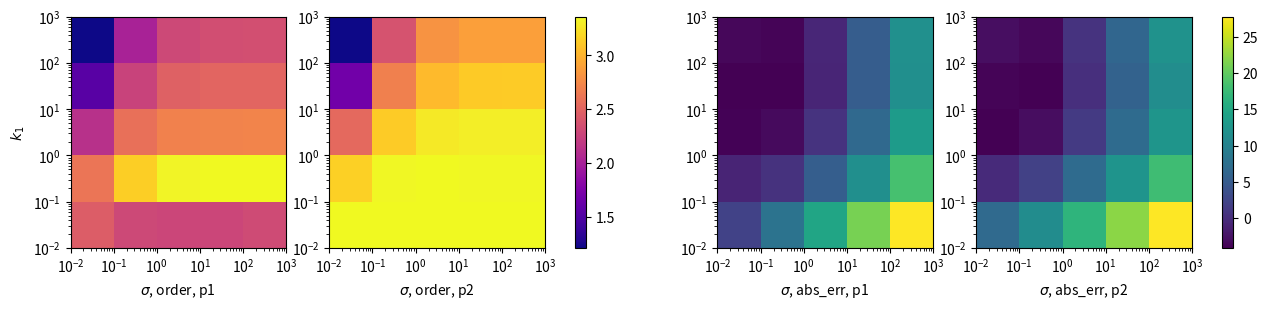

Here is the Python script that generated this plot:
import numpy as np
import numpy.linalg as la
import scipy.sparse as sparse
import scipy.sparse.linalg as sp_la
import matplotlib
import matplotlib.pyplot as plt
#from matplotlib import rc
#rc('text', usetex=True)
#rc('font', family='serif')
## for Palatino and other serif fonts use:
#rc('font',**{'family':'serif','serif':['Palatino']})


from matplotlib import cm
from matplotlib.ticker import LinearLocator, FormatStrFormatter
from mpl_toolkits.mplot3d import axes3d


# Analytica solution to continuous case

class TripletMatrix:
    def __init__(self, N, M):
        self.shape = (N, M)
        self.i = []
        self.j = []
        self.v = []

    def __iadd__(self, triplet):
        """
        :param triplet: (i,j,v)
        :return:
        """
        self.add(triplet)
        return self


    def add(self, triplet):
        i,j,v = triplet
        self.i.append(i)
        self.j.append(j)
        self.v.append(v)


    def make_csr(self):
        coo = sparse.coo_matrix((self.v, (self.i, self.j)))
        csr = coo.tocsr()
        return csr

class ContinousFracture:

    def __init__(self, k1, k2, sigma, P1, P2, n_terms):
        self.k1 = k1
        self.k2 = k2
        self.sigma = sigma
        self.P1 = P1
        self.P2 = P2
        self.n_terms = n_terms
        ###
        self.precompute_analytical()

    # def sinh(self, x):
    #     return 1 - np.exp( -2.0 * x)
    #     #return np.sinh(x)
    #
    # def cosh(self, x):
    #     return 1 + np.exp( -2.0 * x)
    #     #return np.cosh(x)

    def precompute_analytical(self):
        self.k = np.sqrt(self.k1 / 2.0 / self.sigma)

        #n_err_terms = int(0.2*self.n_terms)
        n_err_terms = self.n_terms
        n_terms = self.n_terms + n_err_terms
        nn = self.n_series = np.arange(1, n_terms, 1.0)
        k_pi = self.k * np.pi
        k_n_pi_sqr = (k_pi * self.n_series) ** 2
        m2_pi = -2.0 * np.pi
        exp_pi_m2_n = np.exp(m2_pi * nn)
        self.sinh_pi_n = (1.0 - exp_pi_m2_n)
        self.cosh_pi_n = (1.0 + exp_pi_m2_n)
        an_denom = self.k2 * np.pi * nn * self.cosh_pi_n \
                    * (1.0 + k_n_pi_sqr) \
                    + self.sigma * k_n_pi_sqr * self.sinh_pi_n
        #an_denom = self.k2 * np.pi * nn * self.cosh(nn *np.pi) \
        #           * (1.0 + k_n_pi_sqr) \
        #           + self.sigma * k_n_pi_sqr * self.sinh(nn*np.pi)

        alternate = np.empty((n_terms-1,), float)
        alternate[::2] = -1      # 0 is n=1, thus odd
        alternate[1::2] = +1

        self.an = alternate * self.k2 / an_denom
        self.un = self.an * self.sinh_pi_n / (1.0 + k_n_pi_sqr)
        #self.un = self.an * self.sinh(np.pi*nn) / (1.0 + k_n_pi_sqr)

        u_sum = np.sum( (alternate * self.un)[:self.n_terms] )
        u_sum_err = np.sum( (alternate * self.un)[:self.n_terms-1:-1] )

        self.B0 = (self.P2 - self.P1) / ( \
                    1.0 + 2 * u_sum \
                    + self.k2 * np.cosh(1.0 / self.k) \
                    / self.sigma / self.k / np.sinh(1.0 / self.k) \
            )
        self.u0 = -self.k2 * self.B0 / (self.sigma * self.k * np.sinh(1.0 / self.k))
        alt_u0 = (self.P1 -self.P2 + self.B0*(1+2*u_sum)) / np.cosh(1.0 / self.k)

        an_err = np.sum(self.an[self.n_terms:] )
        an_abs_err = np.sum(np.abs(self.an[self.n_terms:]))
        un_abs_err = np.sum( np.abs(self.un[:self.n_terms-1:-1]) )
        u_sum_err = np.sum( self.un[:self.n_terms - 1:-1])

        nn = nn[self.n_terms:]
        err = []
        for i in range(1, 10):
            e = np.log(np.abs(np.sum( np.cos(nn*np.pi/i)*self.an[self.n_terms:])))
            err.append(e)
        print(err)
        #an_x2_err = np.sum(np.cos(nn * np.pi) * self.un[self.n_terms:])


        #print("un_err: ", np.log(np.abs(u_sum_err)), "un_abs_err:", np.log(np.abs(un_abs_err)),
        #      "an_err: ", np.log(np.abs(an_err)), "an_abs_err:", np.log(np.abs(an_abs_err)))
        # print("alt_u0:", alt_u0)
        # assert np.isclose(self.u0, alt_u0)

        self.vec_eval_p2 = np.vectorize(self.eval_p2)
        self.vec_eval_p1 = np.vectorize(self.eval_p1)


    def eval_p2(self, x, y):
        y = np.abs(y)
        pi_x = np.pi * x
        pi_1y_m2 = -2 * np.pi * (1 - y)

        series_sum = np.sum(self.an * np.cos(pi_x * self.n_series)
                            * (np.exp( (-y * np.pi) * self.n_series ) - np.exp( ((y-2.0)*np.pi) * self.n_series ) ) )


        #terms = self.an * np.cos(pi_x * self.n_series)*self.sinh(np.pi * (1 - y) * self.n_series)
        #series_sum = np.sum(terms)
        p2_sum = self.P2 + self.B0 * (y - 1) - 2 * self.B0 * series_sum
        return p2_sum

    def eval_p1(self, x):
        #x = np.abs(x)
        pi_x = np.pi * x
        series_sum = np.sum(self.un * np.cos(pi_x * self.n_series))
        p1_sum = self.P2 - self.B0 + self.u0 * np.cosh(x  / self.k) - 2 * self.B0 * series_sum
        return p1_sum

    def plot_p1(self, ax, x):
        f_p1 = np.vectorize(self.eval_p1)
        p1 = f_p1(x)
        ax.plot(x, p1, label="p1")
        return p1

    def plot_p2(self, ax, x, y):
        f_p2 = np.vectorize(self.eval_p2)
        p2 = f_p2(x, y)
        ax.plot(x, p2, label="p2, y={:8.6f}".format(y))
        return p2

    def form_fd_matrix(self, nx, ny):
        """
        :param nx: Number of intervals in X direction
        :param ny: Number of intervals in Y direction
        :return:
        """
        k2 = self.k2
        k1 = self.k1
        sigma = self.sigma
        #k1 = self.k1
        #sigma = self.sigma

        nx = int(nx/2)       # we compute only half of domain
        ny += int(ny % 2)    # Make ir even


        Nx = nx+1
        Ny = ny+1
        dx = 1.0/nx
        dy = 2.0/ny
        dx2 = 2*dx
        dy2 = 2*dy
        ddx = dx*dx
        ddy = dy*dy

        n_dofs = Nx*(Ny+1)
        A_vals = TripletMatrix(n_dofs, n_dofs)
        b = np.zeros((n_dofs,))
        k_frac = Ny*Nx

        k=0
        i=0
        # Dirichlet top, bottom
        for i  in [0, ny]:
            k = i*Nx
            for j in range(0, Nx):
                A_vals.add((k, k, 1.0))
                b[k] = self.P2
                k += 1

        # regular lines
        for i in range(1, ny):
            k = i * Nx
            if i == int(ny/2):
                k_frac_shift = Nx * int(ny / 2) + Nx

                # Fracture BC, Neumman:
                # O(dy^2) formula: (-3*u_0 + 4*u_1 - u_2) / (2*dy)
                # A_vals.add((k, k,       sigma * (-3.0) / dx2))
                # A_vals.add((k, k + 1,   sigma * (4.0) / dx2))
                # A_vals.add((k, k + 2,   sigma * (-1.0) / dx2))

                #k+=1
                for j in range(0, Nx):


                    # Neumann 2. order
                    A_vals.add((k, k,        2* k2 * (-3.0) / dy2 - 2*sigma ))
                    A_vals.add((k, k + k_frac_shift, 2*sigma))
                    A_vals.add((k, k - 1*Nx,    k2 * 4 / dy2))
                    A_vals.add((k, k - 2*Nx,    k2 * (-1) / dy2))
                    A_vals.add((k, k + 1*Nx,    k2 * 4 / dy2))
                    A_vals.add((k, k + 2*Nx,    k2 * (-1) / dy2))
                    k += 1



                # Fracture equation
                k = k_frac
                # Left zero Nemmann
                A_vals.add((k, k, -3.0 / dx2))
                A_vals.add((k, k + 1, 4 / dx2))
                A_vals.add((k, k + 2, -1 / dx2))
                k += 1

                # regular points
                for j in range(1,nx):
                    A_vals.add((k, k, 2 * k1 / ddx + 2*sigma))
                    A_vals.add((k, k - 1, -k1 / ddx))
                    A_vals.add((k, k + 1, -k1 / ddx))
                    A_vals.add((k, k - k_frac_shift, - 2*sigma))
                    k += 1

                # Right Dirichlet
                A_vals.add((k, k, 1.0))
                b[k] = self.P1
                continue

            # left zero Neumann
            # O(dx^2) formula: (-3*u_0 + 4*u_1 - u_2) / (2*dx)
            A_vals.add((k, k,     -3.0/dx2))
            A_vals.add((k, k + 1,   4/dx2))
            A_vals.add((k, k + 2, -1/dx2))
            k += 1

            # regular points
            for j in range(1,nx):
                A_vals.add((k, k,      2*k2/ddx + 2*k2/ddy))
                A_vals.add((k, k-1,    -k2/ddx))
                A_vals.add((k, k+1,    -k2/ddx))
                A_vals.add((k, k-Nx,   -k2/ddy))
                A_vals.add((k, k+Nx,   -k2/ddy))
                k += 1

            # right zero Neumann
            # O(dx^2) formula: (-3*u_0 + 4*u_1 - u_2) / (2*dx)
            A_vals.add((k, k,     -3.0/dx2))
            A_vals.add((k, k - 1,   4/dx2))
            A_vals.add((k, k - 2, -1/dx2))
            k += 1
        return (A_vals.make_csr(), b)


    def solve_fd(self, nx, ny):
        self.fd_shape = (nx, ny)
        A, b = self.form_fd_matrix(nx, ny)
        print("A shp: ", A.shape)
        self.dof_values = sp_la.spsolve(A, b)

        # dof_values - have dofs only for right side
        x = np.linspace(-1, 1, (nx+1))
        y = np.linspace(-1, 1, (ny+1))
        nx_2d = int(nx/2) + 1
        ny_2d = (ny + 1)
        frac_start = nx_2d * ny_2d
        right_side = self.dof_values[: frac_start ].reshape((ny_2d, nx_2d))
        left_side = right_side[:, -1: 0: -1]
        p2_mat = np.concatenate((left_side, right_side), axis = 1)

        r_vec = self.dof_values[frac_start:]
        l_vec = r_vec[-1: 0: -1]
        p1_vec = np.concatenate( (l_vec, r_vec) )

        return (x,y, p1_vec, p2_mat)


def add_text(ax, data, text, shift):
    y = data[int(len(data)/2)]
    ax.text(0.0, y+shift, text, horizontalalignment='center')


def plot_solution():
    """
    Plot both analytical and FD solution. and errors
    :return:
    """
    ac = ContinousFracture(k1=10, k2=1, sigma=20, P1=5, P2=10, n_terms=1000)

    nx,  ny = 200, 200
    x, y, p1_fd, p2_fd = ac.solve_fd(nx, ny)

    fig = plt.figure(figsize=(13, 5))
    ax = fig.add_subplot(121)
    ax_err = fig.add_subplot(122)




    #norm = matplotlib.colors.Normalize(0, 1)
    cmap_an = matplotlib.cm.get_cmap('autumn')
    cmap_fd = matplotlib.cm.get_cmap('winter')

    y_cuts = [0, 0.2, 0.4, 0.6, 0.8, 1]
    for y in y_cuts:
        iy = int(y*ny/2)
        y_true = 2.0/ny * iy
        iy = int(ny/2) - iy
        p2_ycut = p2_fd[iy, :]

        p2_plt, = ax.plot(x, p2_ycut, linewidth=3, color="blue", label="p2, fd, y={:4.2f}".format(y_true))
        #fd_plots.append(p2_plt)
        p2_an = ac.vec_eval_p2(x, y_true)
        p2_plt, = ax.plot(x, p2_an, color="orange", label="p2, an, y={:4.2f}".format(y_true))
        #an_plots.append(p2_plt)
        add_text(ax, p2_ycut, "p2, y={:4.2f}".format(y_true), 0.1)

        ax_err.plot(x, p2_ycut - p2_an, color=cmap_fd(y_true), label="p2_diff, y={:4.2f}".format(y_true))

    #fd_plots = []
    #an_plots = []
    p1_plt, = ax.plot(x, p1_fd, linewidth=3, color='blue', label="p1, fd")

    #fd_plots.append(p1_plt)
    p1_an = ac.vec_eval_p1(x)
    p1_plt, = ax.plot(x, p1_an, color='orange', label="p1, an")
    #an_plots.append(p1_plt)
    add_text(ax, p1_fd, "p1", -0.3)

    ax_err.plot(x, p1_fd - p1_an, color='red', label="p1_diff")

    ax.set_xlabel("x")
    ax.set_ylim((4.5,10.5))

    #ax_err.legend(bbox_to_anchor=(1.05, 1), loc=0, borderaxespad=0.)
    ax_err.legend(loc=9)
    ax_err.set_xlabel("x")
    ax_err.set_ylabel("difference")
    ax_err.ticklabel_format(style='sci', scilimits=(0,0))

    #y = (ac.P1 - ac.P2) * np.cosh( x/ac.k1) / np.cosh(1/ac.k1) + ac.P2
    #ax.plot(x, y, label="ref")

    #all_plots = fd_plots + an_plots
    #labels = [ plot.get_label() for plot in all_plots]
    #ax.legend(all_plots, labels, bbox_to_anchor=(-.05, 1), loc=0, borderaxespad=0.)

    #stripes=[0.0001, 0.00033, 0.001, 0.0033, 0.01, 0.033, 0.1, 0.33, 1]
    #ac.plot_analytical()


    # ax_left.plot(x, 2*self.sigma*(f_p2(x,0) - f_p1(x)), label="f")
    # for y in stripes:
    #     p2 = f_p2(x, y)
    #     ax_left.plot(x, p2, label="p2, y={:8.6f}".format(y))
    # ax_left.legend(bbox_to_anchor=(-0.05, 1), loc=0, borderaxespad=0.)
    #
    # ax_left.set_xlabel("X direction")
    # # Y direction plot
    # for xs in stripes:
    #     xs = 1.0 - xs
    #     p2 = f_p2(xs, x)
    #     ax_right.plot(x, p2, label="p2, x={:8.6f}".format(xs))
    #
    # ax_right.legend(bbox_to_anchor=(1.05, 1), loc=2, borderaxespad=0.)
    # ax_right.set_xlabel("Y direction")

    plt.savefig("continuous_solution.pdf", bbox_inches='tight')
    plt.show()
    return
    # compute approx of -k2*\Lapl p_2 for analytical sol.

    fig = plt.figure()
    #ax = fig.add_subplot(111, projection='3d')
    ax = fig.add_subplot(111)

    grid = np.linspace(0,1,20)
    X, Y = np.meshgrid(grid, grid)
    Z = np.empty_like(X)
    for i in range(X.shape[0]):
        for j in range(X.shape[1]):
            x = X[i,j]
            y = Y[i, j]
            d = 1e-7
            p2_11 = ac.vec_eval_p2(x,y)
            p2_21 = ac.vec_eval_p2(x + d, y)
            p2_01 = ac.vec_eval_p2(x - d, y)
            p2_12 = ac.vec_eval_p2(x, y + d)
            p2_10 = ac.vec_eval_p2(x, y - d)

            Z[i,j] = (4* p2_11 - p2_21 - p2_01 - p2_10 - p2_12) / d /d
    #ax.plot_wireframe(X, Y, p2, rstride=10, cstride=10)
    print(Z)
    surf = ax.contourf(X, Y, Z, cmap=cm.coolwarm,
                           linewidth=0, antialiased=False)



    #ax.zaxis.set_major_locator(LinearLocator(10))
    #ax.zaxis.set_major_formatter(FormatStrFormatter('%.02f'))

    # Add a color bar which maps values to colors.
    fig.colorbar(surf, shrink=0.5, aspect=5)

    plt.show()



def plot_p2_field(x, y, p2_diff):
    fig = plt.figure(figsize=(15, 5))
    ax1 = fig.add_subplot(121)
    ax2 = fig.add_subplot(122)

    CS = ax1.contourf(x, y, p2_diff)
    cbar = plt.colorbar(CS)
    cbar.ax.set_ylabel('diff')
    # Add the contour line levels to the colorbar
    #cbar.add_lines(CS2)

    # nx = len(x)
    # ax2.plot(y, p2_diff[:, int(nx/2)], label='center')
    # ax2.plot(y, p2_diff[:, 1], label='0.01')
    # ax2.plot(y, p2_diff[:, -2], label='0.99')
    # ax2.legend()
    return (ax1, ax2)

    plt.show()


def compute_error(n_terms, fd_n, k1, sigma, y_band=0.5):
    ac = ContinousFracture(k1=k1, k2=1, sigma=sigma, P1=5, P2=10, n_terms=n_terms)
    nx,  ny = fd_n, fd_n
    x, y, p1, p2 = ac.solve_fd(nx, ny)

    p1_diff = ac.vec_eval_p1(x) -p1
    p1_l2 = la.norm( p1_diff) * np.sqrt(2.0 / nx)

    if y_band > 0:
        band = np.arange(int(ny/2*y_band), int(ny/2*1.1), 1)
        print(fd_n, len(band), len(band)*len(x)*2.0/ nx * 2.0/ ny)
    else:
        band = np.arange(0, len(y), 1)
    an_p2_band = ac.vec_eval_p2(x[None, :], y[band, None])
    p2_diff = an_p2_band - p2[band, :]

    p2_l2 = la.norm(p2_diff.ravel()) * np.sqrt(2.0/ nx * 2.0/ ny)

    return p1_l2, p2_l2

    # fig = plt.figure(figsize=(15, 5))
    # ax1 = fig.add_subplot(121)
    # ax2 = fig.add_subplot(122)
    #
    # # p2 BC condtion for Analytical solution on X axis
    # # p2_dy = np.empty_like(x)
    # # p12_diff = np.empty_like(x)
    # # for i, xv in enumerate(x):
    # #     d = 1e-6
    # #     p20 = ac.vec_eval_p2(xv, 0)
    # #     p2d = ac.vec_eval_p2(xv, d)
    # #     p2_dy[i] = ac.k2*(p2d - p20) / d
    # #     p12_diff[i] = ac.sigma*(p20 - ac.vec_eval_p1(xv))
    # # ax1.plot(x, p2_dy, label = "dp2/dy(x,0)")
    # # ax1.plot(x, p12_diff, label = "diff")
    # # ax1.legend()
    #
    # # p2 error countour plot
    # CS = ax1.contourf(x, y, p2_diff)
    # cbar = plt.colorbar(CS)
    # cbar.ax.set_ylabel('diff')
    #
    # # Error lines for constant x
    # ax2.plot(y, p2_diff[:, int(nx/2)], label='center')
    # ax2.plot(y, p2_diff[:, 1], label='0.01')
    # ax2.plot(y, p2_diff[:, -2], label='0.99')
    # ax2.legend()
    #
    #
    # # Analytical and FD solution lines for constant X
    # # ax2.plot(y, an_p2_band[:, int(nx/2)], label='an, x=0')
    # # ax2.plot(y, an_p2_band[:, 1], label='an, x=0.01')
    # # ax2.plot(y, an_p2_band[:, -2], label='an, x=0.99')
    # #
    # # ax2.plot(y, p2[:, int(nx/2)], label='fd, x=0')
    # # ax2.plot(y, p2[:, 1], label='fd, x=0.01')
    # # ax2.plot(y, p2[:, -2], label='fd, x=0.99')




    ax2.legend()
    plt.show()


    return (p1_l2, p2_l2, p1_diff, p2_diff)


def plot_decay(table, n_an, n_fd):
    fig = plt.figure(figsize=(12, 8))

    ax_an2 = fig.add_subplot(223)
    ax_an1 = fig.add_subplot(221, sharex=ax_an2)
    ax_fd2 = fig.add_subplot(224, sharey=ax_an2)
    ax_fd1 = fig.add_subplot(222, sharex=ax_fd2, sharey=ax_an1)


    p1_cmap = matplotlib.cm.get_cmap('Blues')
    p2_cmap = matplotlib.cm.get_cmap('Reds')
    fd_norm = matplotlib.colors.LogNorm(vmin=min(n_fd)/10, vmax=max(n_fd))
    an_norm = matplotlib.colors.LogNorm(vmin=min(n_an)/10, vmax=max(n_an))

    for i, nfd in enumerate(n_fd):
        ax_an1.loglog(n_an, table[:, i, 0], color=p1_cmap(fd_norm(nfd)) , label="p1, $N_f$: {}".format(nfd))
        ax_an2.loglog(n_an, table[:, i, 1], color=p2_cmap(fd_norm(nfd)) , label="p2, $N_f$: {}".format(nfd))
    #ax_an1.loglog(n_an, np.array(n_an) ** (-2.0), color = 'orange', label="$N^{-2}$")
    #ax_an2.loglog(n_an, np.array(n_an) ** (-2.0), color='orange', label="$N^{-2}$")
    #ax_an1.set_xticklabels(n_an)
    #ax_an2.set_xticks(n_an)
    #ax_an1.set_xlabel("Analytical solution. \# of terms to sum $[N_a]$")
    plt.setp(ax_an1.get_xticklabels(), visible=False)
    ax_an2.set_xlabel("Analytical solution. \# of terms to sum $[N_a]$")
    ax_an1.set_ylabel("$p_1$, approx. of $L^2$ error.")
    ax_an2.set_ylabel("$p_2$, approx. of $L^2$ error.")
    ax_an1.legend(loc=1)
    ax_an2.legend(loc=1)

    for i, nan in enumerate(n_an):
        ax_fd1.loglog(n_fd, table[i, :, 0], color=p1_cmap(an_norm(nan)), label="p1, $N_a$: {}".format(nan))
        ax_fd2.loglog(n_fd, table[i, :, 1], color=p2_cmap(an_norm(nan)), label="p2, $N_a$: {}".format(nan))
    ax_fd1.loglog(n_fd, 1e2*np.array(n_fd) ** (-2.0), color = 'orange', label="ref. $N^{-2}$")
    ax_fd2.loglog(n_fd, 1e2*np.array(n_fd) ** (-2.0), color='orange', label="ref. $N^{-2}$")
    ax_fd1.set_ylim( 0.8*np.min(table[:, :, 0].ravel()), 1.2*np.max(table[:, :, 0].ravel()) )
    ax_fd2.set_ylim( 0.8*np.min(table[:, :, 1].ravel()), 1.2*np.max(table[:, :, 1].ravel()) )
    #ax_fd1.set_xticks(n_fd)
    #ax_fd2.set_xticks(n_fd)
    #ax_fd1.set_xlabel("Finite diferences. \# of points on one side $[N_f]$.")
    ax_fd2.set_xlabel("Finite diferences. \# of points on one side $[N_f]$.")
    #ax_fd1.set_ylabel("Approx. of $|| p_f - p_a ||_{L_2}$.")
    #ax_fd2.set_ylabel("Approx. of $|| p_f - p_a ||_{L_2}$.")
    plt.setp(ax_fd1.get_xticklabels(), visible=False)
    ax_fd1.legend(loc=3)
    ax_fd2.legend(loc=3)
    plt.savefig("continuous_convergency.pdf")
    plt.show()



def error_decay(plot = False):
    """
    Compute and plot L2 errors of p1 and p2 as functions of
    number of summed terms in the series and number of FD points.
    Using fixed problem parameters.
    :return:
    """
    k1=0.1
    sigma = 1

    # n_terms_list =  [10, 100, 1000, 10000]
    # nx_list = [10, 20, 40, 80, 160, 320]
    n_terms_list =  [10, 50, 100, 200, 500]
    nx_list = [20, 40, 80, 160, 320] #, 640, 1280]


    err_table = np.empty((len(n_terms_list), len(nx_list), 2))
    for i, n_terms in enumerate(n_terms_list):
        for j, nx in enumerate(nx_list):
            err_table[i,j,:] = compute_error(n_terms, nx, k1, sigma)

    plot_decay(err_table, n_terms_list, nx_list)


def error_decay_parameter_study():
    sigma_bounds = np.arange(-2, 4, 1)
    k1_bounds = np.arange(-2, 4, 1)
    sigma_list = (sigma_bounds[0:-1] + sigma_bounds[1:])/2
    k1_list = (k1_bounds[0:-1] + k1_bounds[1:]) / 2
    fit_table = np.empty( (len(sigma_list), len(k1_list), 2, 2))
    for isg, sigma_log in enumerate(sigma_list):
        for ik1, k1_log in enumerate(k1_list):
            sigma = 10.0**sigma_log
            k1 = 10.0**k1_log
            nx_list = [20, 40, 80]
            err_table = np.empty( (len(nx_list), 2) )
            for inx, nx in enumerate(nx_list):
                err_table[inx, :] = compute_error(100, nx, k1, sigma, y_band=0.1)
            fit_table[isg, ik1,:, :] = np.polyfit(np.log(np.array(nx_list)), np.log2(err_table[:,:]), deg = 1)

    fig = plt.figure(figsize=(16, 3))

    ax = fig.add_subplot(141)
    ax.set_ylabel("$k_1$")
    ax_list =  [
        ax,
        fig.add_subplot(142, sharey = ax),
        fig.add_subplot(143, sharey = ax),
        fig.add_subplot(144, sharey = ax)
    ]
    im_list =[]
    X,Y = np.meshgrid(10.0**sigma_bounds, 10.0**k1_bounds)

    cm = [ matplotlib.cm.get_cmap('plasma'), matplotlib.cm.get_cmap('viridis') ]
    for i_deg in [0, 1]:
        for i_dim in [0, 1]:
            ii = i_dim +  2*i_deg
            ax = ax_list[ii]
            #ax.axis('equal')
            im = ax.pcolormesh(X, Y, -fit_table[:,:, i_deg, i_dim], cmap=cm[i_deg])
            ax.set_xscale('log')
            ax.set_yscale('log')
            im_list.append(im)
            #ax.set_xticks(np.arange(0, len(sigma_list), 1))
            #ax.set_yticks(np.arange(0, len(k1_list), 1))
            #ax.set_xticklabels(10.0 ** sigma_list)
            #ax.set_yticklabels(10.0 ** k1_list)
            #ax.ticklabel_format(style='sci', scilimits=(0, 0))


            ax.tick_params(
                axis='both',  # changes apply to the x-axis
                which='minor',  # both major and minor ticks are affected
                left='off',
                bottom='off')  # labels along the bottom edge are off

            if ii > 0:
                ax.tick_params(
                    axis='y',  # changes apply to the x-axis
                    which='both',  # both major and minor ticks are affected
                    labelleft='off')  # labels along the bottom edge are off


    ax_list[0].set_xlabel("$\sigma$, order, p1 ")
    ax_list[1].set_xlabel("$\sigma$, order, p2 ")
    ax_list[2].set_xlabel("$\sigma$, abs_err, p1 ")
    ax_list[3].set_xlabel("$\sigma$, abs_err, p2 ")
    fig.colorbar(im_list[0], ax=ax_list[:2])
    fig.colorbar(im_list[2], ax=ax_list[2:])

    # Adding the colorbar
    # cb_ax = fig.add_axes([0.1, 0.1, 0.03, 0.8])  # This is the position for the colorbar
    # fig.colorbar(im_list[0], cax=cb_ax)
    #
    # cb_ax = fig.add_axes([3, 0.1, 0.03, 0.8])  # This is the position for the colorbar
    # fig.colorbar(im_list[2], cax=cb_ax)

    #plt.tight_layout()
    #plt.gcf().subplots_adjust(bottom=0.15)
    plt.savefig("continuous_conv_rate.pdf", bbox_inches='tight')
    plt.show()


#plot_solution()


#p1_l2, p2_l2, p1_diff, p2_diff = compute_error(100, 100, 0.01, 1, y_band=False)

#error_decay()

error_decay_parameter_study()

#ac = ContinousFracture(k1=0.01, k2=1, sigma=1, P1=5, P2=10, n_terms=10)
#ac = ContinousFracture(k1=0.01, k2=1, sigma=1, P1=5, P2=10, n_terms=100)
#ac = ContinousFracture(k1=0.01, k2=1, sigma=1, P1=5, P2=10, n_terms=1000)
#ac = ContinousFracture(k1=0.01, k2=1, sigma=1, P1=5, P2=10, n_terms=10000)
